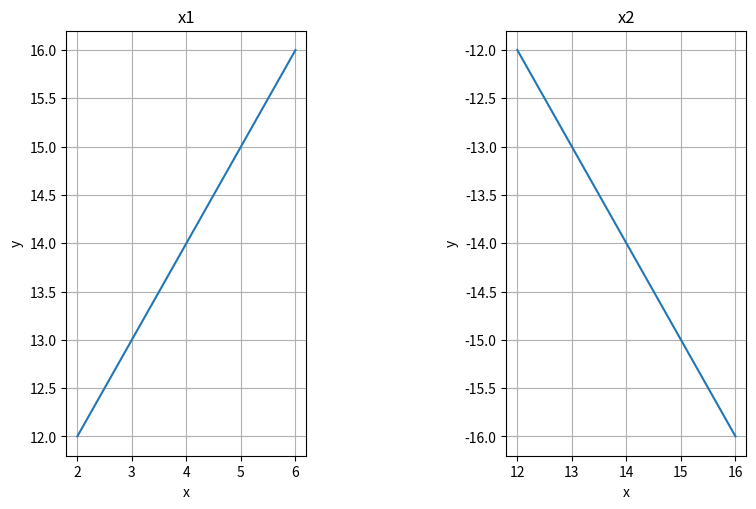

Reproduce this figure in Python.
'''
2022 What is add_axes matplotlib
https://pythonguides.com/add_axes-matplotlib/
'''

import matplotlib.pyplot as plt
fig = plt.figure(figsize=(8,5))
i = 1
match i:
    case 0:
         axes = fig.add_axes(rect=(0.1, 0.1, 0.85, 0.85))
         plt.grid()
    case 1:
        # plt.figure(figsize=(12,6))
        axes1 = fig.add_axes(rect=(0.1, 0.1, 0.3, 0.85))
        plt.title('x1')
        plt.xlabel('x')  # название оси абсцисс
        plt.ylabel('y') # название оси ординат
        plt.plot([2,3,4,5,6],[12,13,14,15,16])
        plt.grid()
        axes2 = fig.add_axes(rect=(0.65, 0.1, 0.3, 0.85))
        plt.title('x2')
        plt.xlabel('x')  # название оси абсцисс
        plt.ylabel('y') # название оси ординат
        plt.plot([12,13,14,15,16],[-12,-13,-14,-15,-16])
        plt.grid()
plt.show()